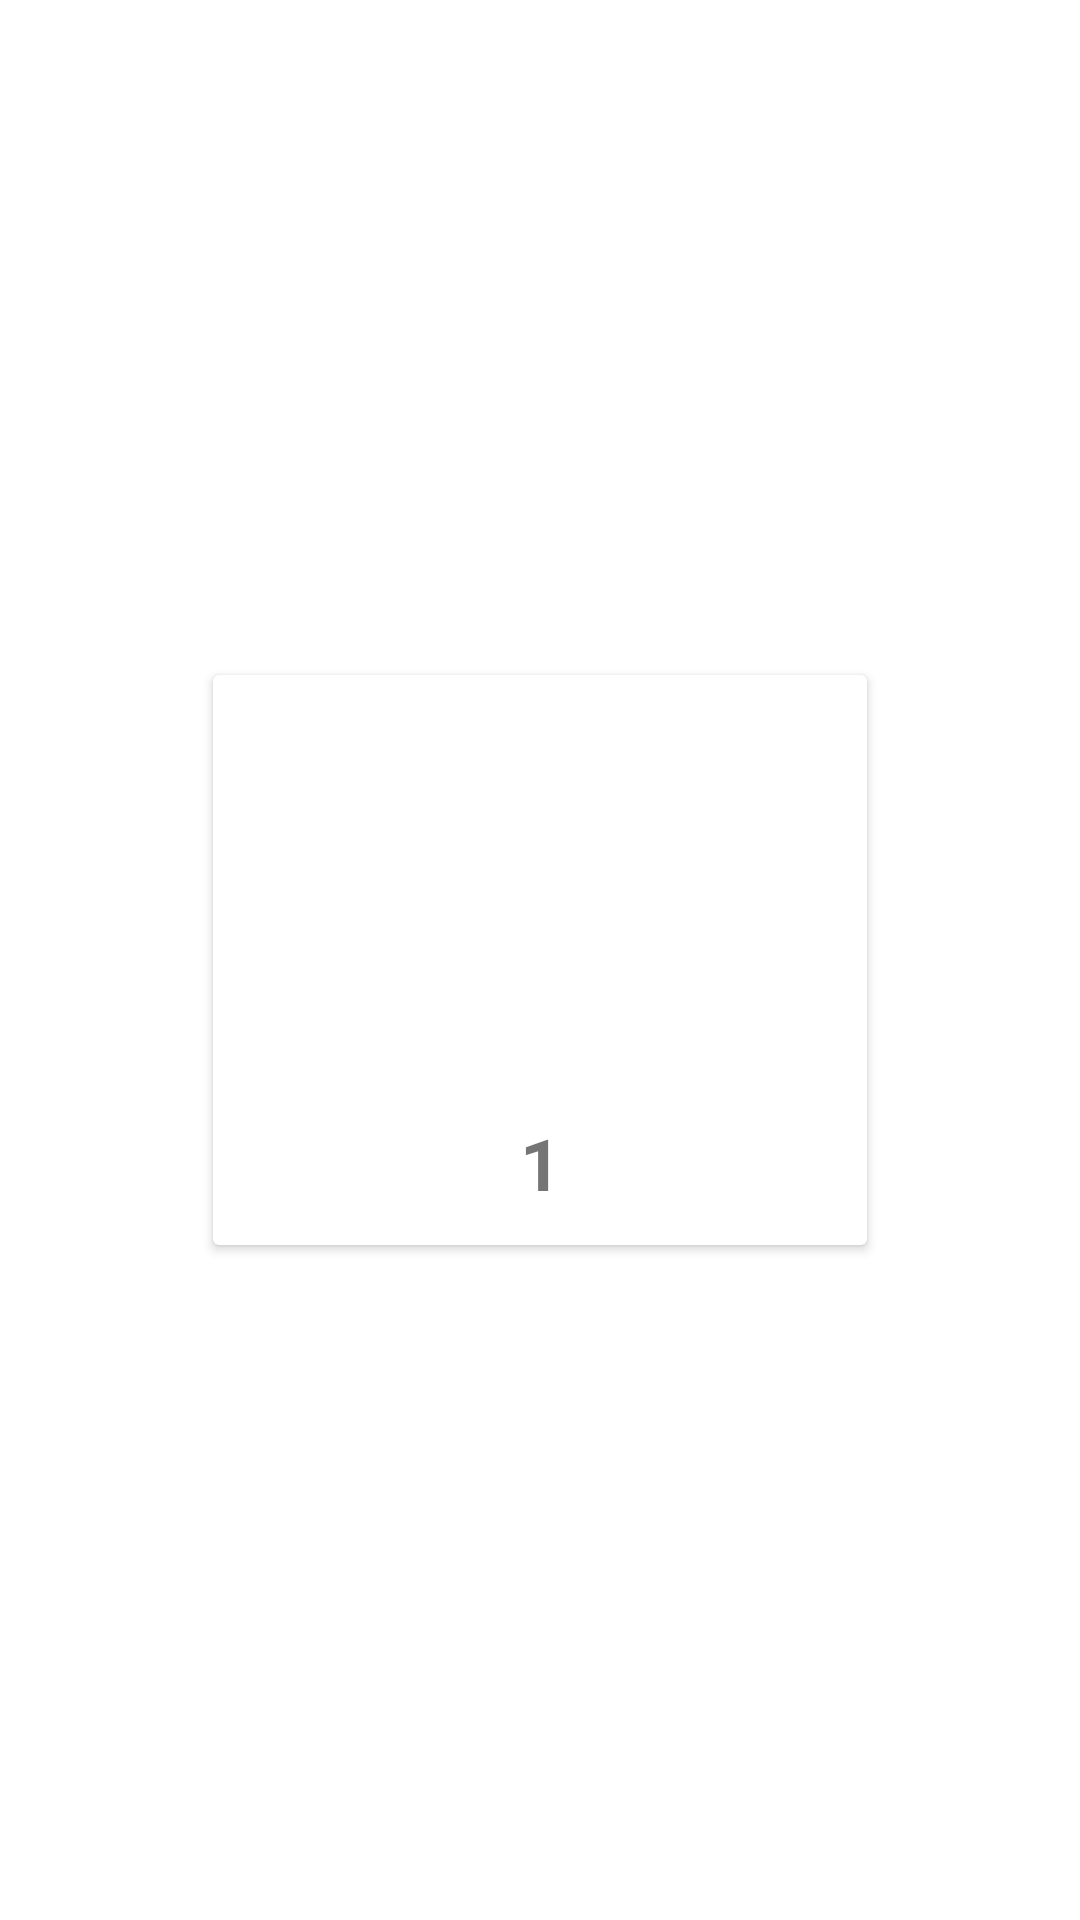

Layout XML and referenced resources for this Android screen:
<!-- AndroidManifest.xml: application theme Theme.SinemApp_Users -->
<!-- res/layout/koltuk_card.xml -->
<?xml version="1.0" encoding="utf-8"?>
<androidx.constraintlayout.widget.ConstraintLayout xmlns:android="http://schemas.android.com/apk/res/android"
    xmlns:app="http://schemas.android.com/apk/res-auto"
    xmlns:tools="http://schemas.android.com/tools"
    android:layout_width="wrap_content"
    android:layout_height="wrap_content">

    <androidx.cardview.widget.CardView
        android:id="@+id/cardKoltuk"
        android:layout_width="wrap_content"
        android:layout_height="190dp"
        app:layout_constraintBottom_toBottomOf="parent"
        app:layout_constraintEnd_toEndOf="parent"
        app:layout_constraintStart_toStartOf="parent"
        app:layout_constraintTop_toTopOf="parent">

        <androidx.constraintlayout.widget.ConstraintLayout
            android:layout_width="match_parent"
            android:layout_height="match_parent">

            <ImageView
                android:id="@+id/imageViewKoltuk"
                android:layout_width="218dp"
                android:layout_height="124dp"
                android:layout_marginTop="8dp"
                app:layout_constraintEnd_toEndOf="parent"
                app:layout_constraintHorizontal_bias="0.5"
                app:layout_constraintStart_toStartOf="parent"
                app:layout_constraintTop_toTopOf="parent"
                tools:srcCompat="@drawable/boskoltuk" />

            <TextView
                android:id="@+id/koltukNo"
                android:layout_width="wrap_content"
                android:layout_height="wrap_content"
                android:layout_marginTop="21dp"
                android:layout_marginBottom="18dp"
                android:text="1"
                android:textSize="24sp"
                android:textStyle="bold"
                app:layout_constraintBottom_toBottomOf="parent"
                app:layout_constraintEnd_toEndOf="parent"
                app:layout_constraintHorizontal_bias="0.5"
                app:layout_constraintStart_toStartOf="parent"
                app:layout_constraintTop_toBottomOf="@+id/imageViewKoltuk" />
        </androidx.constraintlayout.widget.ConstraintLayout>
    </androidx.cardview.widget.CardView>
</androidx.constraintlayout.widget.ConstraintLayout>
<!-- resources referenced by this layout -->
<resources>
  <!-- drawable boskoltuk: png bitmap (drawable, 15513 bytes) -->
  <style name="Theme.SinemApp_Users" parent="Theme.MaterialComponents.DayNight.DarkActionBar">
          
          <item name="colorPrimary">@color/purple_500</item>
          <item name="colorPrimaryVariant">@color/purple_700</item>
          <item name="colorOnPrimary">@color/white</item>
          
          <item name="colorSecondary">@color/teal_200</item>
          <item name="colorSecondaryVariant">@color/teal_700</item>
          <item name="colorOnSecondary">@color/black</item>
          
          <item name="android:statusBarColor" tools:targetApi="l">?attr/colorPrimaryVariant</item>
          
      </style>
  <!-- not gathered from this repository: default colours our renderer supplied (Android Studio template values) -->
  <color name="purple_500">#FF6200EE</color>
  <color name="purple_700">#FF3700B3</color>
  <color name="teal_200">#FF03DAC5</color>
  <color name="teal_700">#FF018786</color>
  <color name="black">#FF000000</color>
  <color name="white">#FFFFFFFF</color>
</resources>
